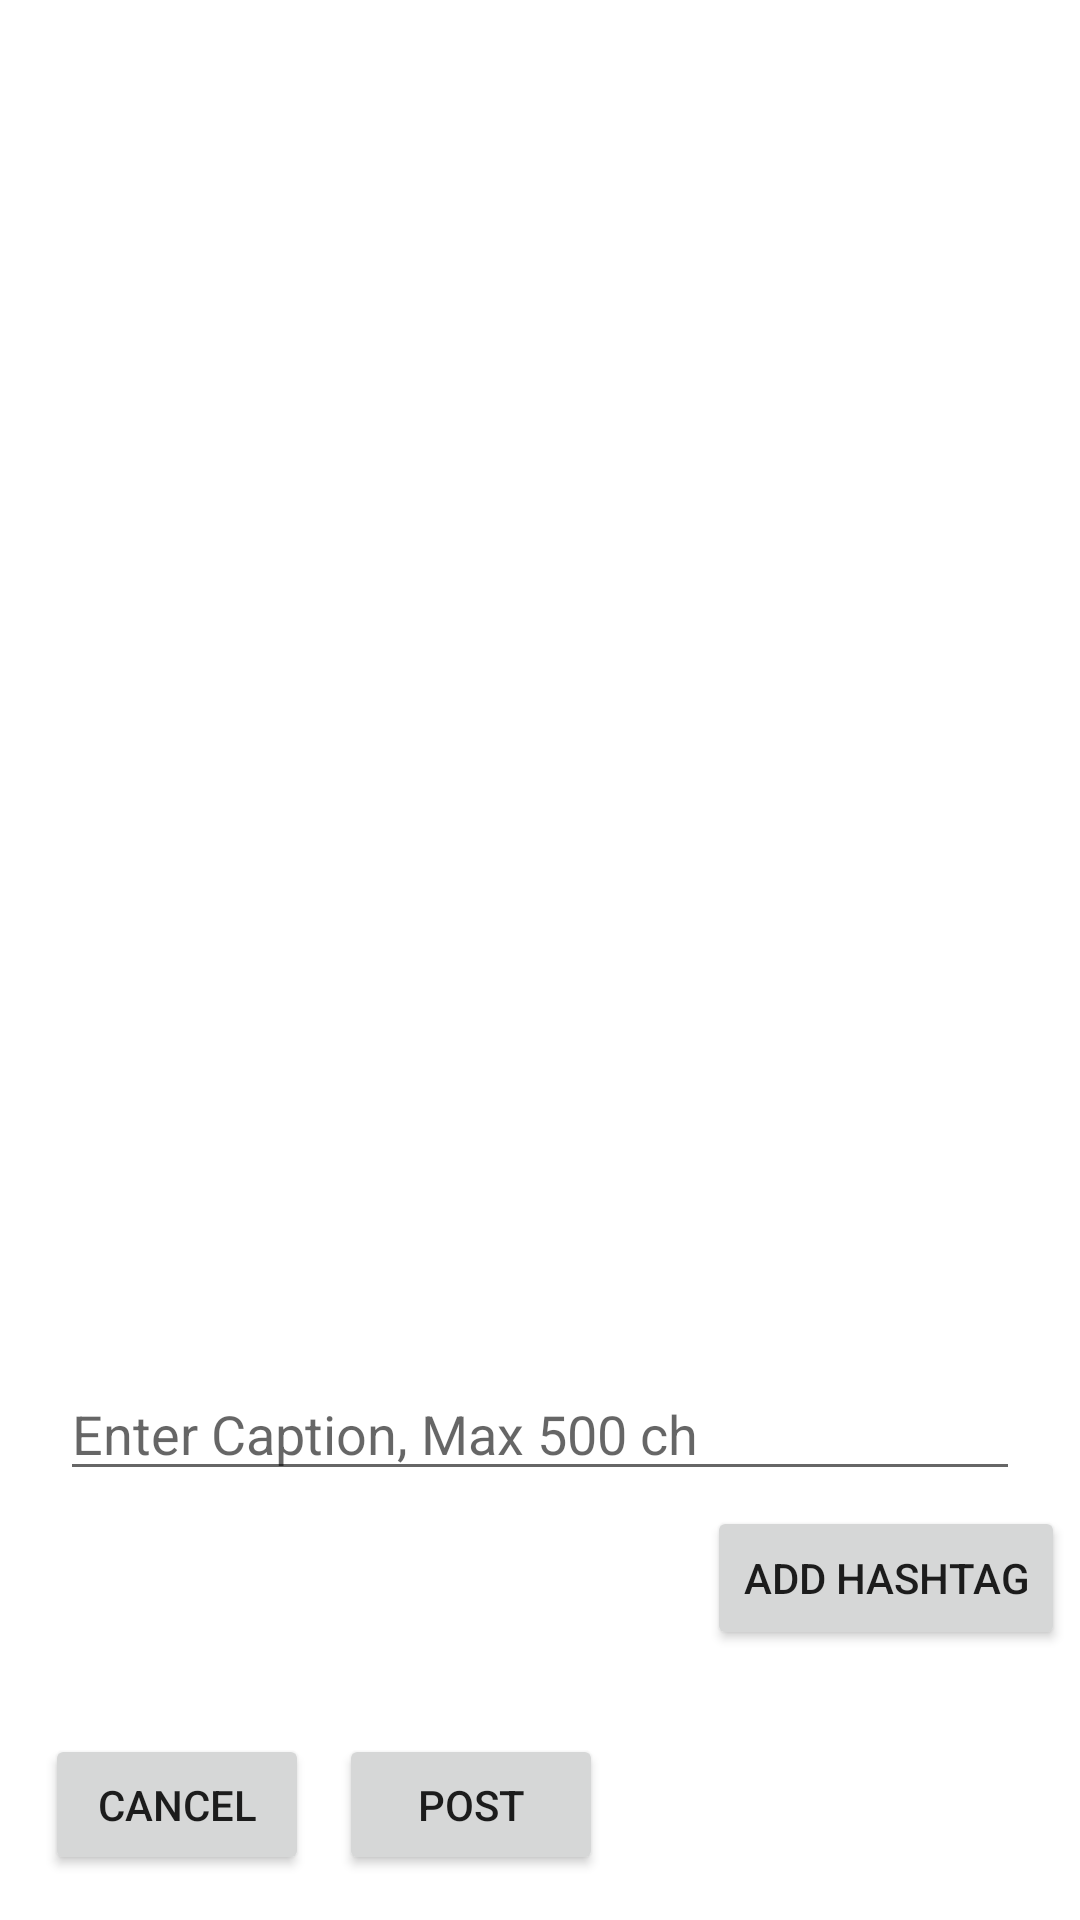

The Android layout XML behind this screen, and the referenced resources:
<!-- AndroidManifest.xml: application theme Theme.AssignmentProject -->
<!-- res/layout/activity_caption_page.xml -->
<?xml version="1.0" encoding="utf-8"?>
<androidx.constraintlayout.widget.ConstraintLayout xmlns:android="http://schemas.android.com/apk/res/android"
    xmlns:app="http://schemas.android.com/apk/res-auto"
    xmlns:tools="http://schemas.android.com/tools"
    android:layout_width="match_parent"
    android:layout_height="match_parent"
    tools:context=".Activity.CaptionPage">


    <ImageView
        android:id="@+id/captionimage"
        android:layout_width="match_parent"
        android:layout_height="0dp"
        android:scaleType="fitXY"
        app:layout_constraintBottom_toTopOf="@+id/guideline"
        app:layout_constraintEnd_toEndOf="parent"
        app:layout_constraintHorizontal_bias="0.0"
        app:layout_constraintStart_toStartOf="parent"
        app:layout_constraintTop_toTopOf="parent"
        tools:srcCompat="@tools:sample/avatars" />

    <androidx.constraintlayout.widget.Guideline
        android:id="@+id/guideline"
        android:layout_width="0dp"
        android:layout_height="0dp"
        android:orientation="horizontal"
        app:layout_constraintGuide_percent="0.66" />


    <androidx.constraintlayout.widget.ConstraintLayout
        android:id="@+id/constraintLayout"
        android:layout_width="0dp"
        android:layout_height="wrap_content"
        app:layout_constraintBottom_toTopOf="@+id/linearLayout3"
        app:layout_constraintEnd_toEndOf="parent"
        app:layout_constraintHorizontal_bias="1.0"
        app:layout_constraintStart_toStartOf="parent"
        app:layout_constraintTop_toBottomOf="@+id/captionimage">

        <EditText
            android:id="@+id/captionbox"
            android:layout_width="match_parent"
            android:layout_height="wrap_content"
            android:layout_margin="20dp"
            android:ems="10"
            android:gravity="start"
            android:hint="Enter Caption, Max 500 ch"
            android:inputType="textPersonName"
            android:lines="3"
            android:maxLength="500"
            android:maxLines="10"
            android:minLines="3"
            android:scrollbars="vertical"
            android:text=""
            app:layout_constraintEnd_toEndOf="parent"
            app:layout_constraintStart_toStartOf="parent"
            app:layout_constraintTop_toTopOf="parent" />

        <Button
            android:id="@+id/autohashtagbt"
            android:layout_width="wrap_content"
            android:layout_height="wrap_content"
            android:layout_margin="5dp"
            android:layout_marginEnd="10dp"
            android:text="Add HashTag"
            app:layout_constraintEnd_toEndOf="parent"
            app:layout_constraintTop_toBottomOf="@+id/captionbox" />

    </androidx.constraintlayout.widget.ConstraintLayout>

    <LinearLayout
        android:id="@+id/linearLayout3"
        android:layout_width="match_parent"
        android:layout_height="77dp"
        android:orientation="horizontal"
        android:padding="10dp"
        app:layout_constraintBottom_toBottomOf="parent"
        app:layout_constraintEnd_toEndOf="parent"
        app:layout_constraintStart_toStartOf="parent">


        <Button
            android:id="@+id/cancelbt"
            android:layout_width="wrap_content"
            android:layout_height="wrap_content"
            android:layout_margin="5dp"
            android:text="Cancel" />

        <Button
            android:id="@+id/acceptbt"
            android:layout_width="wrap_content"
            android:layout_height="wrap_content"
            android:layout_margin="5dp"
            android:text="Post" />
    </LinearLayout>
</androidx.constraintlayout.widget.ConstraintLayout>
<!-- resources referenced by this layout -->
<resources>
  <style name="Theme.AssignmentProject" parent="Theme.MaterialComponents.DayNight.NoActionBar">
          
          <item name="colorPrimary">@color/purple_500</item>
          <item name="colorPrimaryVariant">@color/purple_700</item>
          <item name="colorOnPrimary">@color/white</item>
          
          <item name="colorSecondary">@color/teal_200</item>
          <item name="colorSecondaryVariant">@color/teal_700</item>
          <item name="colorOnSecondary">@color/black</item>
          
          <item name="android:statusBarColor" tools:targetApi="l">?attr/colorPrimaryVariant</item>
          
      </style>
  <!-- not gathered from this repository: default colours our renderer supplied (Android Studio template values) -->
  <color name="purple_500">#FF6200EE</color>
  <color name="purple_700">#FF3700B3</color>
  <color name="teal_200">#FF03DAC5</color>
  <color name="teal_700">#FF018786</color>
  <color name="black">#FF000000</color>
  <color name="white">#FFFFFFFF</color>
</resources>
